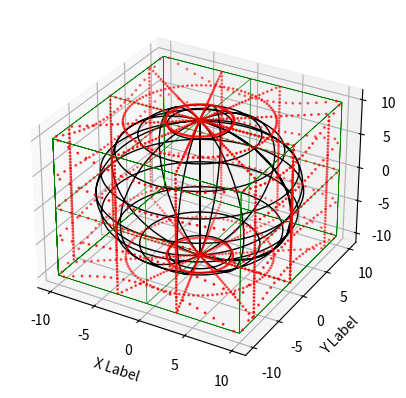

Write Python code to recreate this figure.
from mpl_toolkits.mplot3d import Axes3D
import matplotlib.pyplot as plt
import numpy as np
import matplotlib as mpl

mpl.rcParams['legend.fontsize'] = 10

# TO Do : 1. Sphere generation check!
#         2. Cubic generation check!
#         2. Projection to Cubic check!
# draw sphere in sphere coordination
# coordinaten transformation

'''define Sphere class'''
class Sphere:
    '''generate sphere data generations'''
    sphere_data = [[], [], []]
    sphere_data_display = [[], [], []]

    '''constructor'''

    def __init__(self, divide_input, radius_input):
        self.divide = divide_input
        self.radius = radius_input
        '''generate the sphere data in sphere coordinate and transfer it to kartesische coordinate'''

    def generate_data(self):
        th = np.arange(0.0, np.pi * (1 + 1 / self.divide), np.pi / self.divide)
        phi = np.arange(0.0, 2 * np.pi * (1 + 1 / self.divide), 2 * np.pi / self.divide)

        # define sphere data generation functions
        th_count = 0
        for th_index in th:
            for phi_index in phi:
                self.sphere_data[0].append(self.radius * np.sin(th_index) * np.cos(phi_index))
                self.sphere_data[1].append(self.radius * np.sin(th_index) * np.sin(phi_index))
                self.sphere_data[2].append(self.radius * np.cos(th_index))
                if th_count % (self.divide / 10) == 0:
                    self.sphere_data_display[0].append(self.radius * np.sin(th_index) * np.cos(phi_index))
                    self.sphere_data_display[1].append(self.radius * np.sin(th_index) * np.sin(phi_index))
                    self.sphere_data_display[2].append(self.radius * np.cos(th_index))
            th_count = th_count + 1

        phi_count = 0
        for phi_index in phi:
            for th_index in th:
                self.sphere_data[0].append(self.radius * np.sin(th_index) * np.cos(phi_index))
                self.sphere_data[1].append(self.radius * np.sin(th_index) * np.sin(phi_index))
                self.sphere_data[2].append(self.radius * np.cos(th_index))
                if phi_count % (self.divide / 10) == 0:
                    self.sphere_data_display[0].append(self.radius * np.sin(th_index) * np.cos(phi_index))
                    self.sphere_data_display[1].append(self.radius * np.sin(th_index) * np.sin(phi_index))
                    self.sphere_data_display[2].append(self.radius * np.cos(th_index))
            phi_count = phi_count + 1

'''define cubic class '''

class Cubic:
    # define parameter
    cubic_data = [[], [], []]
    cubic_data_display = [[], [], []]

    def __init__(self, edge, divide, interval):
        self.edge = edge;
        self.divide = 1 / divide;
        self.interval = divide/interval

    def generate_data(self):
        variable_cubic_range = np.arange(-self.edge / 2, self.edge / 2 + self.edge * self.divide,
                                         self.edge * self.divide)
        # for x = d/2 there are four lines
        # first line z = d/2 y is change variable
        d = self.edge
        count_x = 0
        for variable_index_x in reversed(variable_cubic_range):
            if (count_x % self.interval == 0):
                for variable_index in variable_cubic_range:
                    self.cubic_data_display[0].append(variable_index_x)
                    self.cubic_data_display[1].append(variable_index)
                    self.cubic_data_display[2].append(d / 2)
                for variable_index in reversed(variable_cubic_range):
                    self.cubic_data_display[0].append(variable_index_x)
                    self.cubic_data_display[1].append(d / 2)
                    self.cubic_data_display[2].append(variable_index)
                for variable_index in variable_cubic_range:
                    self.cubic_data_display[0].append(variable_index_x)
                    self.cubic_data_display[1].append(variable_index)
                    self.cubic_data_display[2].append(-d / 2)
                for variable_index in variable_cubic_range:
                    self.cubic_data_display[0].append(variable_index_x)
                    self.cubic_data_display[1].append(-d / 2)
                    self.cubic_data_display[2].append(variable_index)

            for variable_index in variable_cubic_range:
                self.cubic_data[0].append(variable_index_x)
                self.cubic_data[1].append(variable_index)
                self.cubic_data[2].append(d / 2)
            for variable_index in reversed(variable_cubic_range):
                self.cubic_data[0].append(variable_index_x)
                self.cubic_data[1].append(d / 2)
                self.cubic_data[2].append(variable_index)
            for variable_index in variable_cubic_range:
                self.cubic_data[0].append(variable_index_x)
                self.cubic_data[1].append(variable_index)
                self.cubic_data[2].append(-d / 2)
            for variable_index in variable_cubic_range:
                self.cubic_data[0].append(variable_index_x)
                self.cubic_data[1].append(-d / 2)
                self.cubic_data[2].append(variable_index)
            count_x = count_x + 1

        count_y = 0
        for variable_index_z in variable_cubic_range:
            if (count_y % self.interval == 0):
                for variable_index in variable_cubic_range:
                    self.cubic_data_display[0].append(variable_index)
                    self.cubic_data_display[1].append(-d / 2)
                    self.cubic_data_display[2].append(variable_index_z)
                for variable_index in variable_cubic_range:
                    self.cubic_data_display[0].append(d / 2)
                    self.cubic_data_display[1].append(variable_index)
                    self.cubic_data_display[2].append(variable_index_z)
                for variable_index in reversed(variable_cubic_range):
                    self.cubic_data_display[0].append(variable_index_x)
                    self.cubic_data_display[1].append(d / 2)
                    self.cubic_data_display[2].append(variable_index_z)
                for variable_index in reversed(variable_cubic_range):
                    self.cubic_data_display[0].append(-d / 2)
                    self.cubic_data_display[1].append(variable_index)
                    self.cubic_data_display[2].append(variable_index_z)

            for variable_index in variable_cubic_range:
                self.cubic_data[0].append(variable_index)
                self.cubic_data[1].append(-d / 2)
                self.cubic_data[2].append(variable_index_z)
            for variable_index in variable_cubic_range:
                self.cubic_data[0].append(d / 2)
                self.cubic_data[1].append(variable_index)
                self.cubic_data[2].append(variable_index_z)
            for variable_index in reversed(variable_cubic_range):
                self.cubic_data[0].append(variable_index_x)
                self.cubic_data[1].append(d / 2)
                self.cubic_data[2].append(variable_index_z)
            for variable_index in reversed(variable_cubic_range):
                self.cubic_data[0].append(-d / 2)
                self.cubic_data[1].append(variable_index)
                self.cubic_data[2].append(variable_index_z)
            count_y = count_y + 1

        count_z = 0
        for variable_index_y in variable_cubic_range:
            if (count_z % self.interval == 0):
                for variable_index in variable_cubic_range:
                    self.cubic_data_display[0].append(variable_index)
                    self.cubic_data_display[1].append(variable_index_y)
                    self.cubic_data_display[2].append(-d / 2)
                for variable_index in variable_cubic_range:
                    self.cubic_data_display[0].append(d / 2)
                    self.cubic_data_display[1].append(variable_index_y)
                    self.cubic_data_display[2].append(variable_index)
                for variable_index in reversed(variable_cubic_range):
                    self.cubic_data_display[0].append(variable_index)
                    self.cubic_data_display[1].append(variable_index_y)
                    self.cubic_data_display[2].append(d / 2)
                for variable_index in reversed(variable_cubic_range):
                    self.cubic_data_display[0].append(-d / 2)
                    self.cubic_data_display[1].append(variable_index_y)
                    self.cubic_data_display[2].append(variable_index)

            for variable_index in variable_cubic_range:
                self.cubic_data[0].append(variable_index)
                self.cubic_data[1].append(variable_index_y)
                self.cubic_data[2].append(-d / 2)
            for variable_index in variable_cubic_range:
                self.cubic_data[0].append(d / 2)
                self.cubic_data[1].append(variable_index_y)
                self.cubic_data[2].append(variable_index)
            for variable_index in reversed(variable_cubic_range):
                self.cubic_data[0].append(variable_index)
                self.cubic_data[1].append(variable_index_y)
                self.cubic_data[2].append(d / 2)
            for variable_index in reversed(variable_cubic_range):
                self.cubic_data[0].append(-d / 2)
                self.cubic_data[1].append(variable_index_y)
                self.cubic_data[2].append(variable_index)
            count_z = count_z + 1

def listcopy(list):
    outputlist = [[], [], []]
    for index in range(len(list)):
        outputlist[index] = list[index].copy()
    return outputlist

def projection_origin(data,edge_length):
    for index in range(len(data[0])):
        # find the biggest value among x, y, z
        if abs(data[0][index]) >= abs(data[1][index]):  # x > y
            if abs(data[0][index]) >= abs(data[2][index]):  # x > z in x is biggest value
                temp_ratio = edge_length / (abs(data[0][index]) + .000001)
                data[0][index] = data[0][index] * temp_ratio
                data[1][index] = data[1][index] * temp_ratio
                data[2][index] = data[2][index] * temp_ratio
            else:  # z > x > y
                temp_ratio = edge_length / (abs(data[2][index]) + .000001)
                data[2][index] = data[2][index] * temp_ratio
                data[0][index] = data[0][index] * temp_ratio
                data[1][index] = data[1][index] * temp_ratio
        else:  # x < y
            if abs(data[1][index]) >= abs(data[2][index]):  # y > z y is biggest value
                temp_ratio = edge_length / (abs(data[1][index]) + .000001)
                data[1][index] = data[1][index] * temp_ratio
                data[0][index] = data[0][index] * temp_ratio
                data[2][index] = data[2][index] * temp_ratio
            else:  # z > y
                temp_ratio = edge_length / (abs(data[2][index]) + .000001)
                data[2][index] = data[2][index] * temp_ratio
                data[0][index] = data[0][index] * temp_ratio
                data[1][index] = data[1][index] * temp_ratio

'''generate sphere'''
sphere = Sphere(100, 10)
sphere.generate_data()

'''generate cubic'''
cubic = Cubic(20, 100, 2)
cubic.generate_data()

'''projection'''
edge_length = 20/2
data = [[],[],[]]
data = listcopy(sphere.sphere_data_display)
projection_origin(data, edge_length)

# set figuredl
fig = plt.figure()
ax = fig.add_subplot(111, projection='3d')
ax.plot(sphere.sphere_data_display[0], sphere.sphere_data_display[1], sphere.sphere_data_display[2], 'k', label='parametric curve', linewidth=1)
ax.plot(cubic.cubic_data_display[0], cubic.cubic_data_display[1], cubic.cubic_data_display[2], 'g', label='parametric curve', linewidth=0.5)
ax.scatter(data[0], data[1], data[2], 'r', marker='o', s = 1, color = 'r')

'''
origin = [0], [0], [0]
plt.quiver(*origin, data[0], data[1], data[2], scale=1)
'''

ax.set_xlabel('X Label')
ax.set_ylabel('Y Label')
ax.set_zlabel('Z Label')

plt.show()